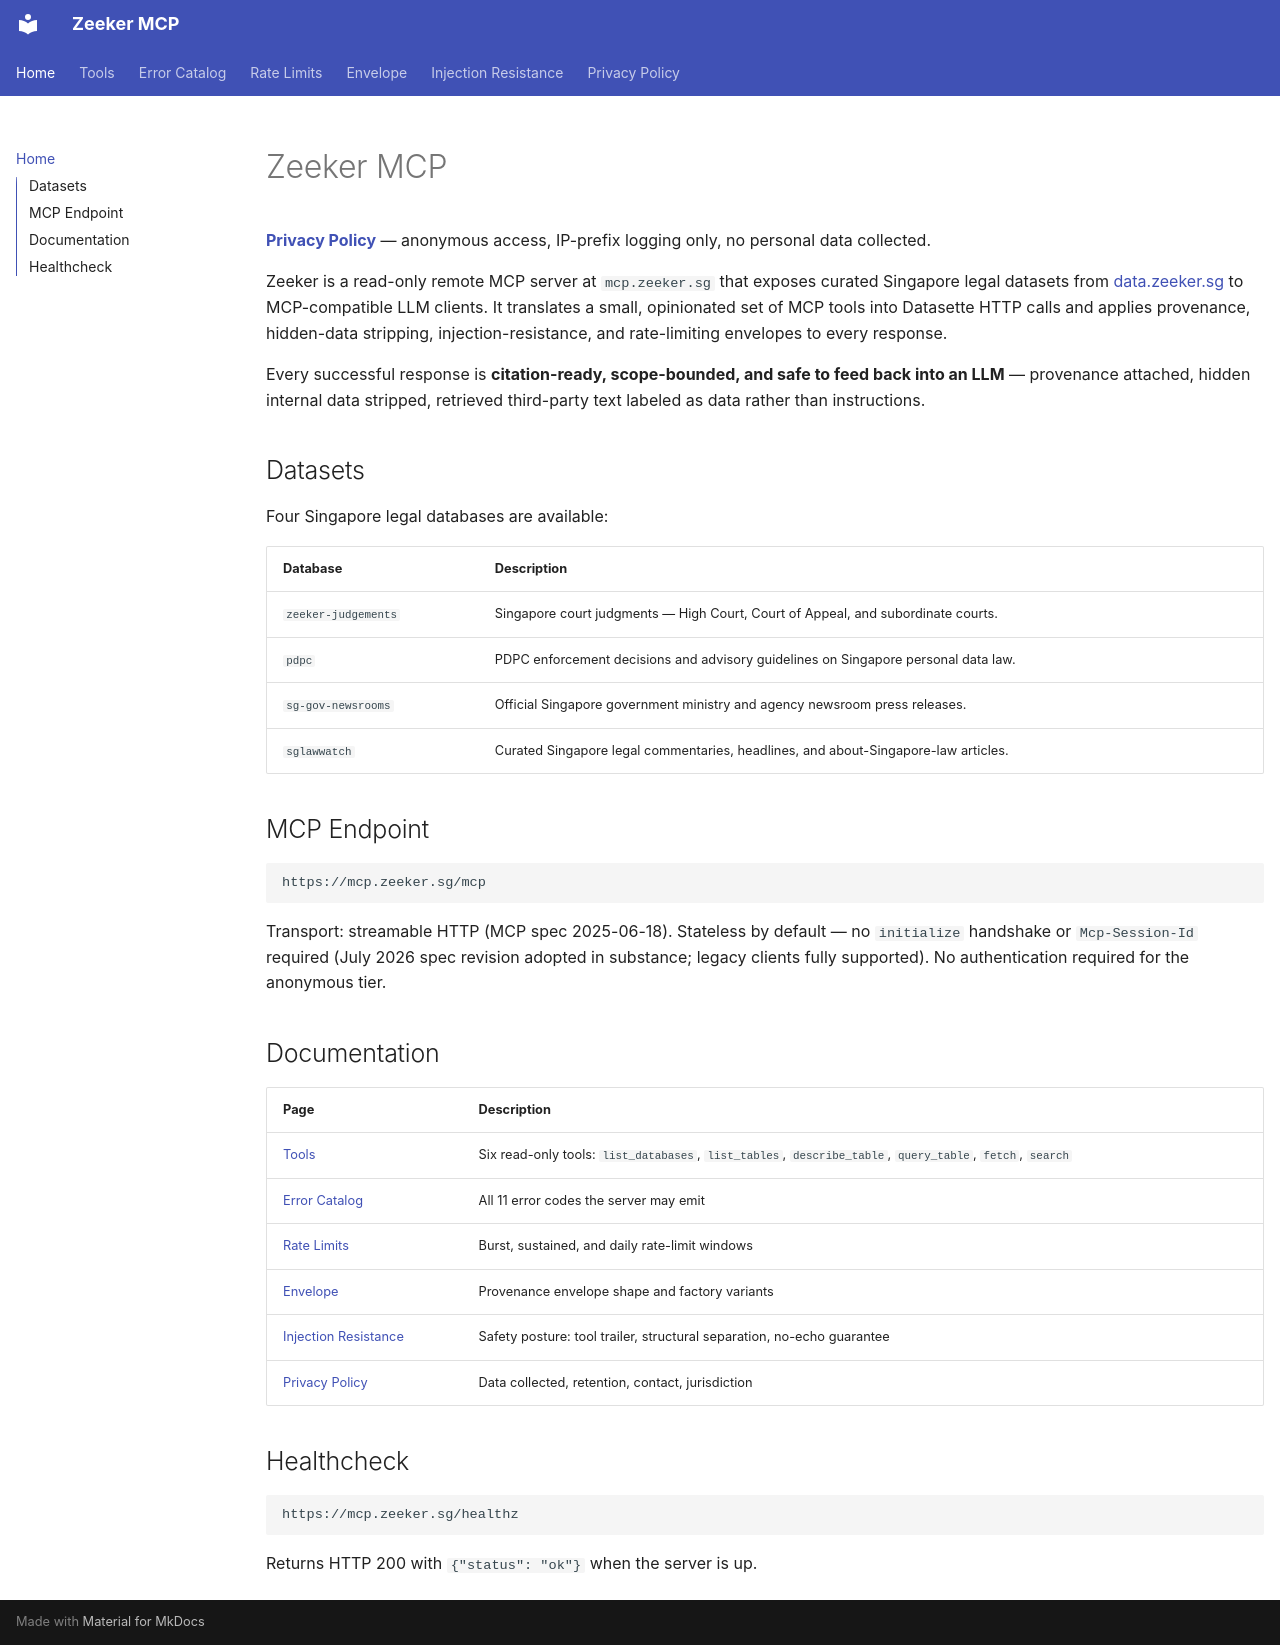

repository: zeeker-sg/mcp · page: index.html · generator: mkdocs

# Zeeker MCP

**[Privacy Policy](/privacy)** — anonymous access, IP-prefix logging only, no personal data collected.

Zeeker is a read-only remote MCP server at `mcp.zeeker.sg` that exposes curated Singapore legal
datasets from [data.zeeker.sg](https://data.zeeker.sg) to MCP-compatible LLM clients. It
translates a small, opinionated set of MCP tools into Datasette HTTP calls and applies
provenance, hidden-data stripping, injection-resistance, and rate-limiting envelopes to every
response.

Every successful response is **citation-ready, scope-bounded, and safe to feed back into an
LLM** — provenance attached, hidden internal data stripped, retrieved third-party text labeled
as data rather than instructions.

## Datasets

Four Singapore legal databases are available:

| Database | Description |
|----------|-------------|
| `zeeker-judgements` | Singapore court judgments — High Court, Court of Appeal, and subordinate courts. |
| `pdpc` | PDPC enforcement decisions and advisory guidelines on Singapore personal data law. |
| `sg-gov-newsrooms` | Official Singapore government ministry and agency newsroom press releases. |
| `sglawwatch` | Curated Singapore legal commentaries, headlines, and about-Singapore-law articles. |

## MCP Endpoint

```
https://mcp.zeeker.sg/mcp
```

Transport: streamable HTTP (MCP spec 2025-06-18). Stateless by default — no
`initialize` handshake or `Mcp-Session-Id` required (July 2026 spec revision
adopted in substance; legacy clients fully supported). No authentication
required for the anonymous tier.

## Documentation

| Page | Description |
|------|-------------|
| [Tools](tools.md) | Six read-only tools: `list_databases`, `list_tables`, `describe_table`, `query_table`, `fetch`, `search` |
| [Error Catalog](errors.md) | All 11 error codes the server may emit |
| [Rate Limits](rate-limits.md) | Burst, sustained, and daily rate-limit windows |
| [Envelope](envelope.md) | Provenance envelope shape and factory variants |
| [Injection Resistance](injection-resistance.md) | Safety posture: tool trailer, structural separation, no-echo guarantee |
| [Privacy Policy](privacy.md) | Data collected, retention, contact, jurisdiction |

## Healthcheck

```
https://mcp.zeeker.sg/healthz
```

Returns HTTP 200 with `{"status": "ok"}` when the server is up.
